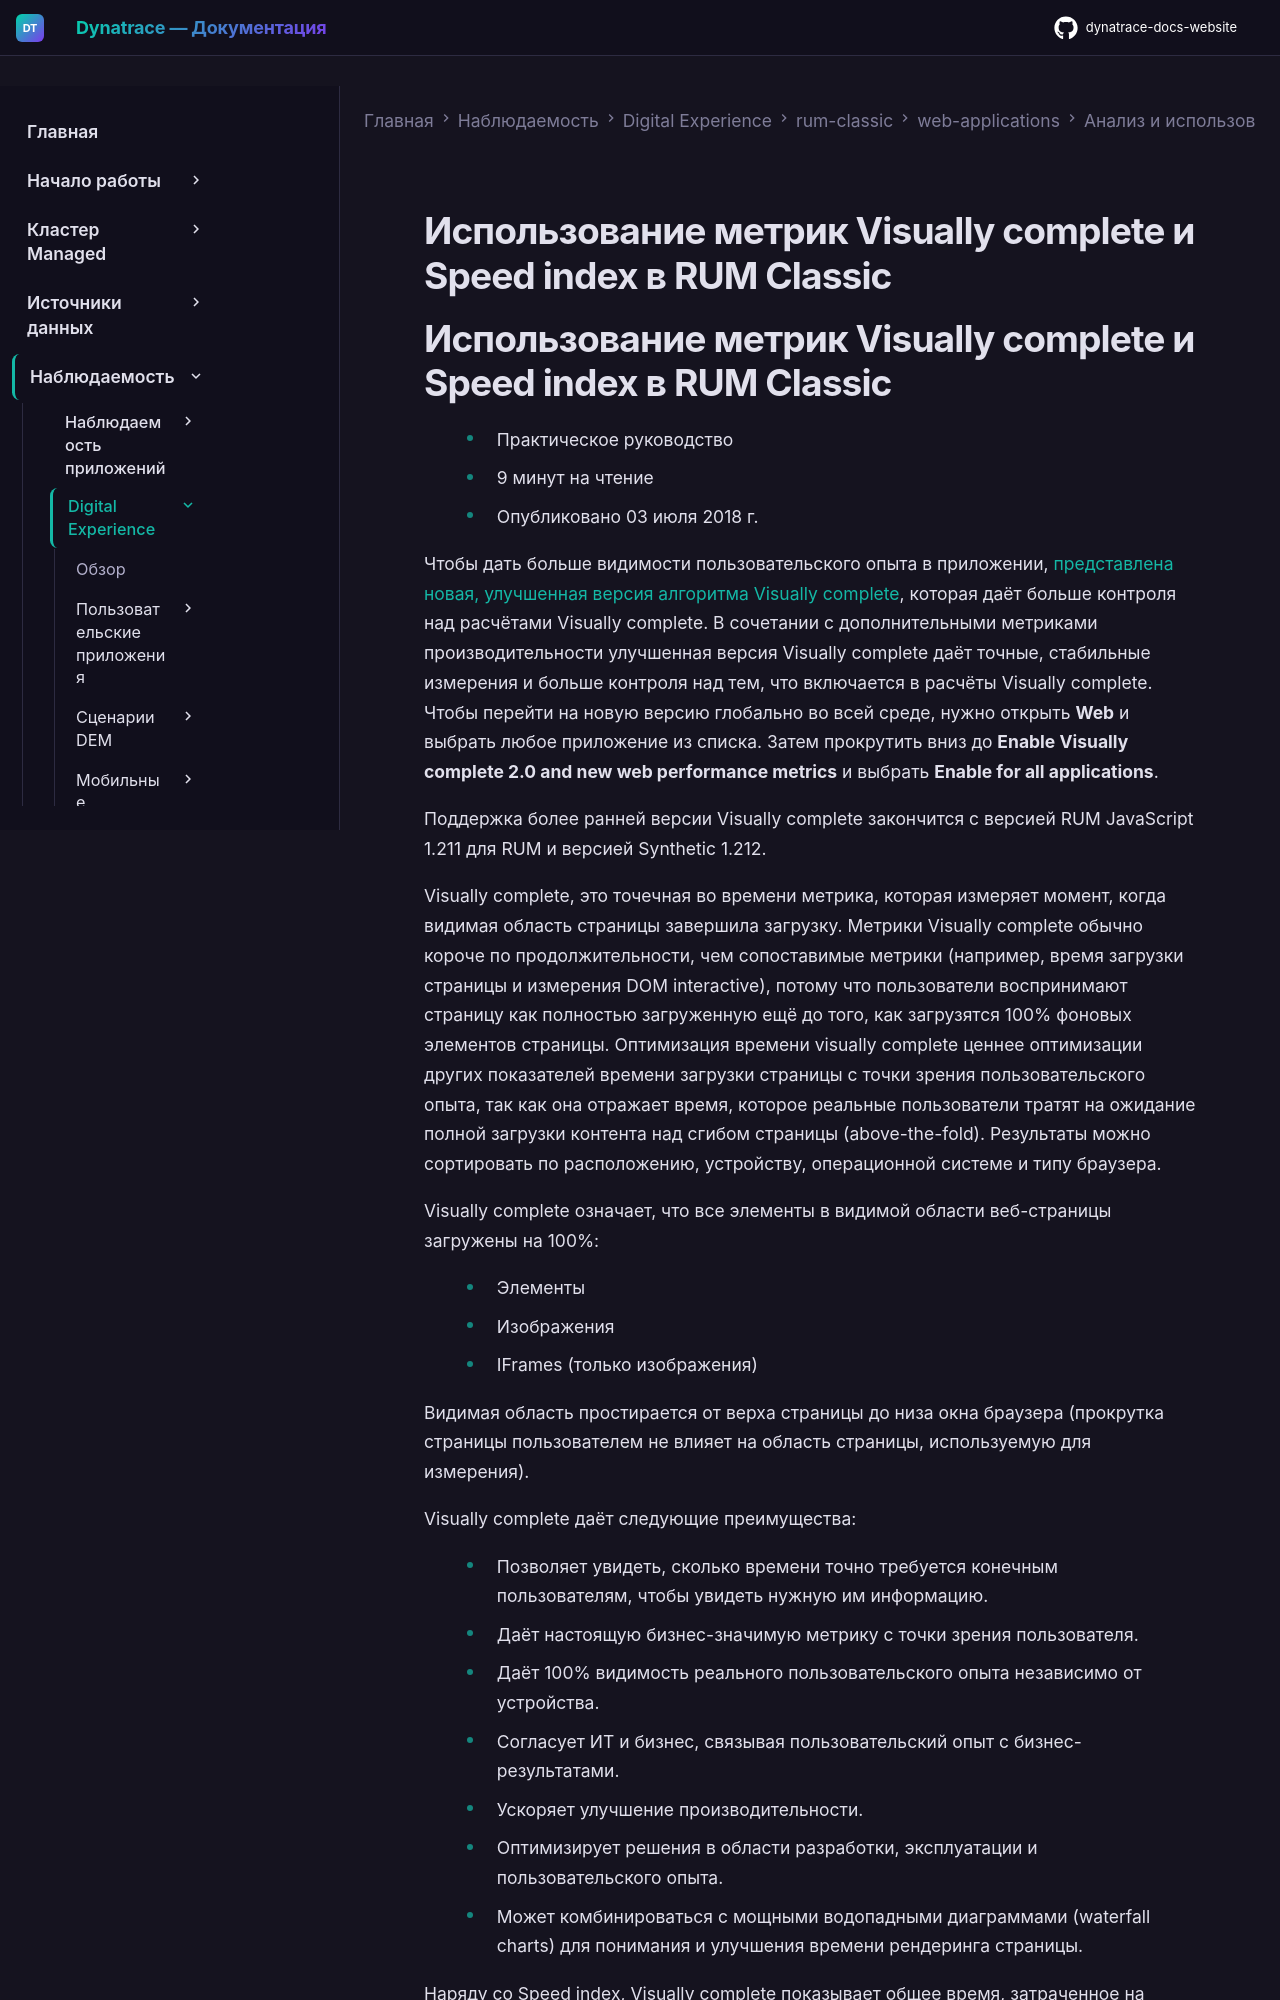

repository: Yerkebulan-Ardabayev/dynatrace-docs-website · page: managed-ru/observe/digital-experience/rum-classic/web-applications/analyze-and-use/how-to-use-visually-complete-and-speed-index-metrics/index.html · generator: mkdocs

---
title: Использование метрик Visually complete и Speed index в RUM Classic
source: https://docs.dynatrace.com/managed/observe/digital-experience/rum-classic/web-applications/analyze-and-use/how-to-use-visually-complete-and-speed-index-metrics
---

# Использование метрик Visually complete и Speed index в RUM Classic
